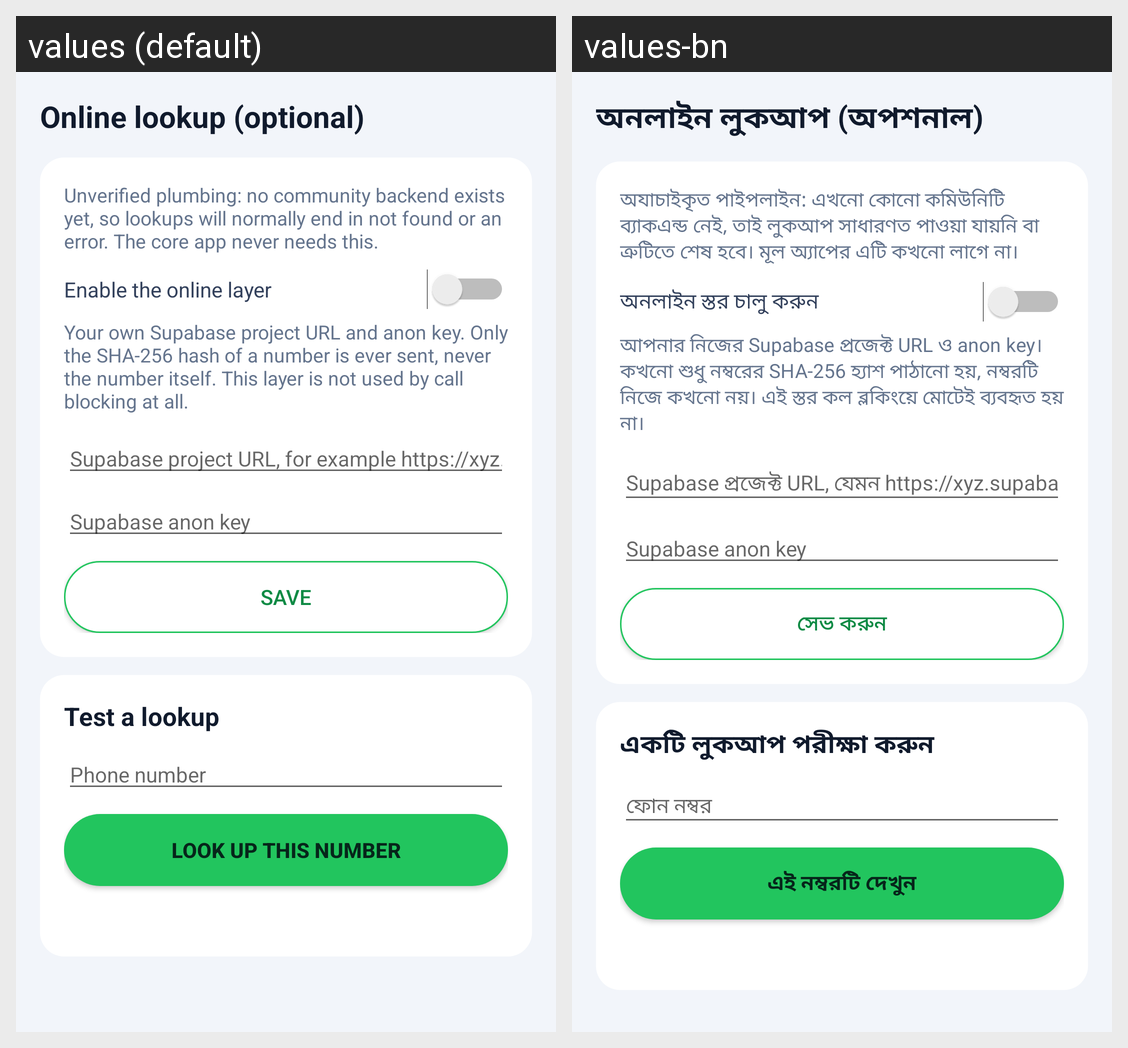

Translations of the strings shown on this Android screen, per locale in the grid:
Android screen res/layout/activity_online.xml rendered under 2 locales, left to right: values (default), values-bn. Device: Nexus 5 (rendered at 1080×1920; each locale shown at half size, 540×960, under a caption strip naming it); theme Theme.CallShield.
Strings drawn on this screen, with the default value and each locale's value (text and hints the layout hard-codes, and strings that could not be matched under every locale, appear in the picture but are not listed):

online_title
  values: Online lookup (optional)
  values-bn: অনলাইন লুকআপ (অপশনাল)

online_unverified
  values: Unverified plumbing: no community backend exists yet, so lookups will normally end in not found or an error. The core app never needs this.
  values-bn: অযাচাইকৃত পাইপলাইন: এখনো কোনো কমিউনিটি ব্যাকএন্ড নেই, তাই লুকআপ সাধারণত পাওয়া যায়নি বা ত্রুটিতে শেষ হবে। মূল অ্যাপের এটি কখনো লাগে না।

online_switch
  values: Enable the online layer
  values-bn: অনলাইন স্তর চালু করুন

online_desc
  values: Your own Supabase project URL and anon key. Only the SHA-256 hash of a number is ever sent, never the number itself. This layer is not used by call blocking at all.
  values-bn: আপনার নিজের Supabase প্রজেক্ট URL ও anon key। কখনো শুধু নম্বরের SHA-256 হ্যাশ পাঠানো হয়, নম্বরটি নিজে কখনো নয়। এই স্তর কল ব্লকিংয়ে মোটেই ব্যবহৃত হয় না।

online_url_hint
  values: Supabase project URL, for example https://xyz.supabase.co
  values-bn: Supabase প্রজেক্ট URL, যেমন https://xyz.supabase.co

online_key_hint
  values: Supabase anon key
  values-bn: Supabase anon key

save
  values: Save
  values-bn: সেভ করুন

online_test_label
  values: Test a lookup
  values-bn: একটি লুকআপ পরীক্ষা করুন

input_number_hint
  values: Phone number
  values-bn: ফোন নম্বর

online_lookup_btn
  values: Look up this number
  values-bn: এই নম্বরটি দেখুন
